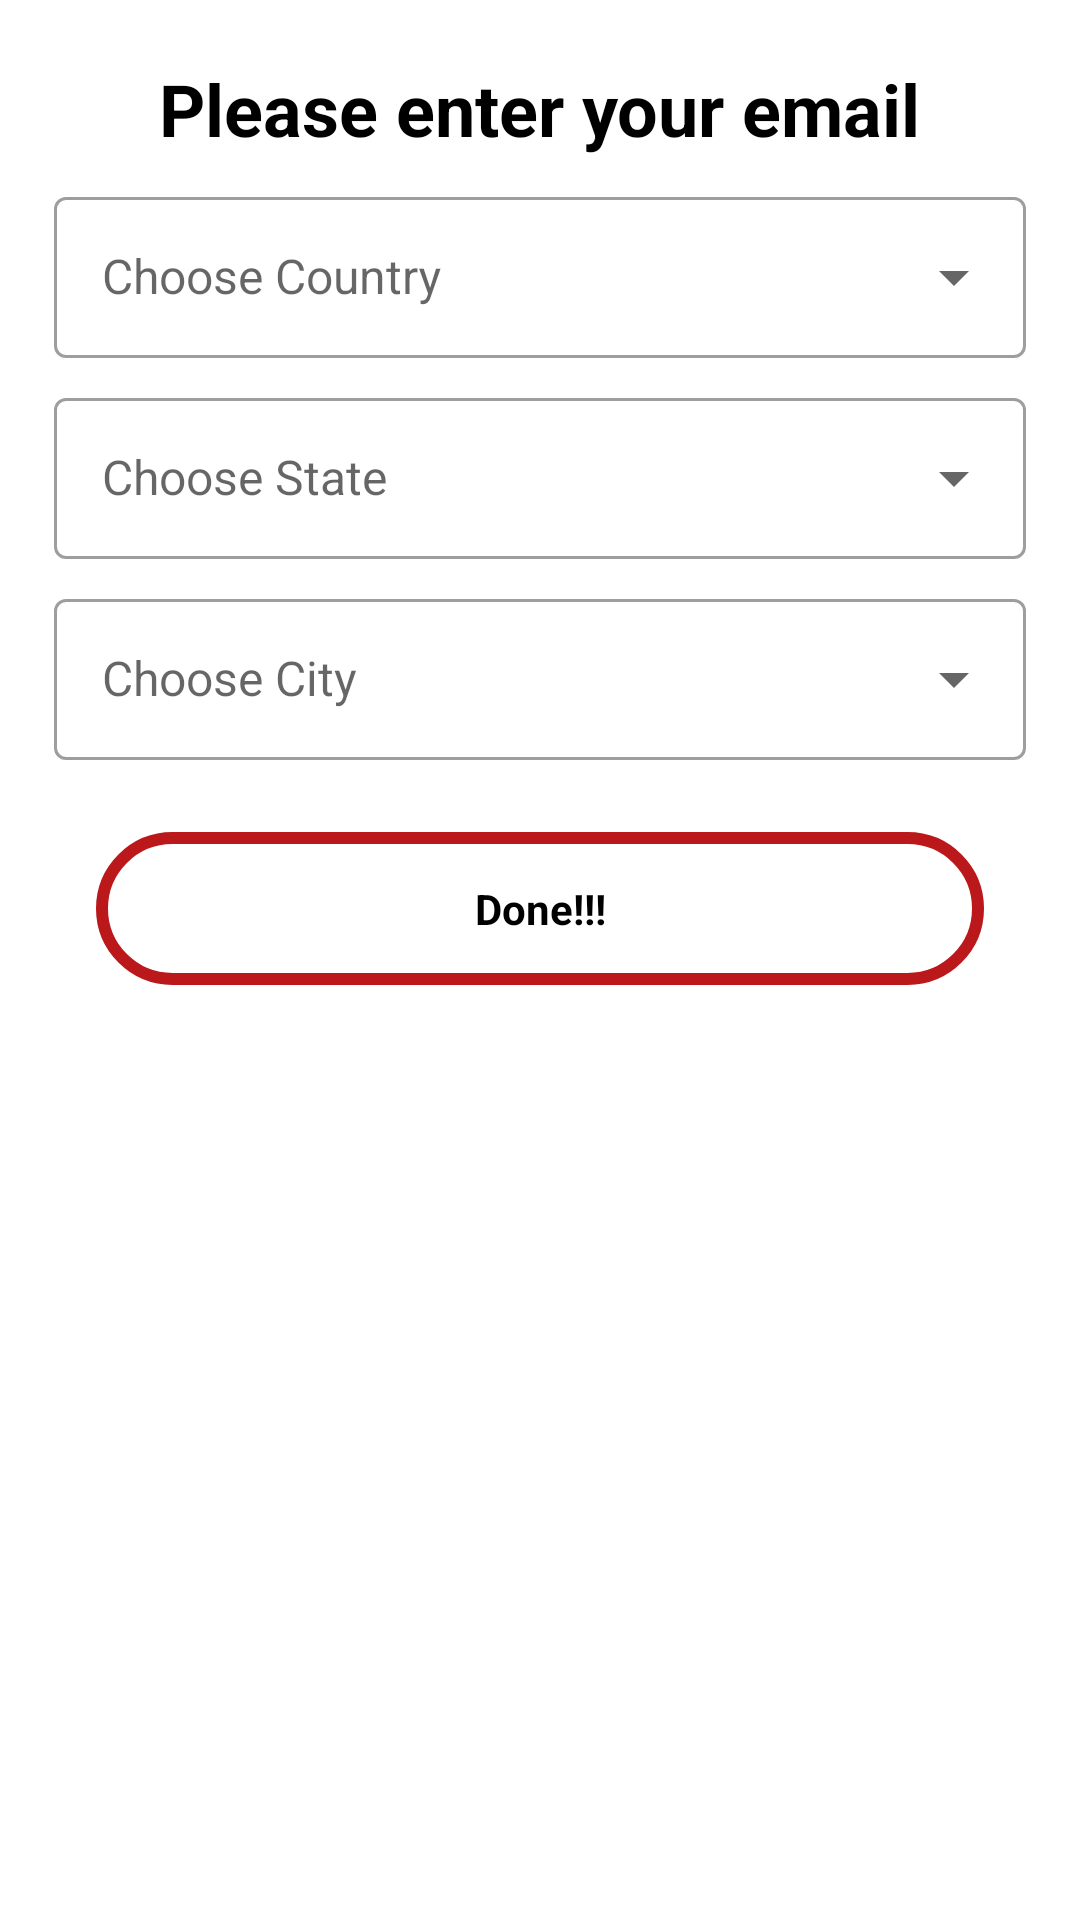

This screen was rendered from an Android layout file. Write that file and the resources it references.
<!-- AndroidManifest.xml: application theme Theme.CareerConnect -->
<!-- res/layout/three_value_input_dialog.xml -->
<?xml version="1.0" encoding="utf-8"?>
<androidx.constraintlayout.widget.ConstraintLayout xmlns:android="http://schemas.android.com/apk/res/android"
    xmlns:app="http://schemas.android.com/apk/res-auto"
    android:layout_width="match_parent"
    android:layout_height="wrap_content"
    android:background="@color/white"
    android:orientation="vertical"
    android:gravity="center">
    <TextView
        app:layout_constraintTop_toTopOf="parent"
        app:layout_constraintLeft_toLeftOf="parent"
        app:layout_constraintRight_toRightOf="parent"
        android:id="@+id/generalTV"
        android:layout_width="wrap_content"
        android:layout_height="wrap_content"
        android:text="@string/please_enter_your_email"
        android:textSize="24sp"
        android:textColor="@color/black"
        android:textStyle="bold"
        android:layout_margin="20dp"/>
    <com.google.android.material.textfield.TextInputLayout
        android:id="@+id/editText1"
        android:layout_marginLeft="18dp"
        android:layout_marginRight="18dp"
        style="@style/Widget.MaterialComponents.TextInputLayout.OutlinedBox"
        android:layout_width="match_parent"
        android:layout_height="wrap_content"
        android:layout_marginTop="8dp"
        app:layout_constraintLeft_toLeftOf="parent"
        app:layout_constraintRight_toRightOf="parent"
        app:endIconMode="dropdown_menu"
        android:hint="Choose Country"
        app:layout_constraintTop_toBottomOf="@id/generalTV">
        <AutoCompleteTextView
            android:padding="16dp"
            android:id="@+id/chooseCountry"
            android:layout_width="match_parent"
            android:layout_height="match_parent"
            android:layout_weight="1"
            android:textSize="16sp"/>
    </com.google.android.material.textfield.TextInputLayout>
    <com.google.android.material.textfield.TextInputLayout
        android:id="@+id/editText2"
        android:layout_marginLeft="18dp"
        android:layout_marginRight="18dp"
        style="@style/Widget.MaterialComponents.TextInputLayout.OutlinedBox"
        android:layout_width="match_parent"
        android:layout_height="wrap_content"
        android:layout_marginTop="8dp"
        app:layout_constraintLeft_toLeftOf="parent"
        app:layout_constraintRight_toRightOf="parent"
        app:endIconMode="dropdown_menu"
        android:hint="Choose State"
        app:layout_constraintTop_toBottomOf="@id/editText1">
        <AutoCompleteTextView
            android:padding="16dp"
            android:id="@+id/chooseState"
            android:layout_width="match_parent"
            android:layout_height="match_parent"
            android:layout_weight="1"
            android:textSize="16sp" />
    </com.google.android.material.textfield.TextInputLayout>
    <com.google.android.material.textfield.TextInputLayout
        android:id="@+id/editText3"
        android:layout_marginLeft="18dp"
        android:layout_marginRight="18dp"
        style="@style/Widget.MaterialComponents.TextInputLayout.OutlinedBox"
        android:layout_width="match_parent"
        android:layout_height="wrap_content"
        android:layout_marginTop="8dp"
        app:layout_constraintLeft_toLeftOf="parent"
        app:layout_constraintRight_toRightOf="parent"
        app:endIconMode="dropdown_menu"
        android:hint="Choose City"
        app:layout_constraintTop_toBottomOf="@id/editText2">
        <AutoCompleteTextView
            android:padding="16dp"
            android:id="@+id/chooseCity"
            android:layout_width="match_parent"
            android:layout_height="match_parent"
            android:layout_weight="1"
            android:textSize="16sp"/>
    </com.google.android.material.textfield.TextInputLayout>
    <TextView
        app:layout_constraintLeft_toLeftOf="parent"
        app:layout_constraintRight_toRightOf="parent"
        android:padding="16dp"
        android:id="@+id/doneBtn"
        android:layout_width="match_parent"
        android:layout_height="wrap_content"
        android:text="Done!!!"
        android:gravity="center"
        android:textColor="@color/black"
        android:textStyle="bold"
        android:background="@drawable/main_colour_border_bg_btn_inside_white"
        app:layout_constraintTop_toBottomOf="@id/editText3"
        android:layout_marginTop="24dp"
        android:layout_marginStart="32dp"
        android:layout_marginEnd="32dp"/>
    <TextView
        android:clickable="false"
        app:layout_constraintLeft_toLeftOf="parent"
        app:layout_constraintRight_toRightOf="parent"
        android:padding="16dp"
        android:layout_width="match_parent"
        android:layout_height="wrap_content"
        app:layout_constraintTop_toBottomOf="@id/doneBtn"/>
</androidx.constraintlayout.widget.ConstraintLayout>
<!-- resources referenced by this layout -->
<resources>
  <color name="black">#FF000000</color>
  <color name="white">#FFFFFFFF</color>
  <!-- drawable main_colour_border_bg_btn_inside_white (drawable) -->
  <?xml version="1.0" encoding="utf-8"?>
  <shape xmlns:android="http://schemas.android.com/apk/res/android"
      android:shape="rectangle">
      <corners android:radius="24dp"/>
      <stroke android:width="4dp"
              android:color="@color/main_colour"/>
      <solid android:color="@color/white"/>
  </shape>
  <string name="please_enter_your_email">Please enter your email</string>
  <style name="Theme.CareerConnect" parent="Theme.MaterialComponents.DayNight.DarkActionBar">
          
          <item name="colorPrimary">@color/purple_500</item>
          <item name="colorPrimaryVariant">@color/purple_700</item>
          <item name="colorOnPrimary">@color/white</item>
          
          <item name="colorSecondary">@color/teal_200</item>
          <item name="colorSecondaryVariant">@color/teal_700</item>
          <item name="colorOnSecondary">@color/black</item>
          
          <item name="android:statusBarColor">?attr/colorPrimaryVariant</item>
          
      </style>
  <color name="main_colour">#ba181b</color>
  <color name="purple_500">#FF6200EE</color>
  <color name="purple_700">#FF3700B3</color>
  <color name="teal_200">#FF03DAC5</color>
  <color name="teal_700">#FF018786</color>
</resources>
